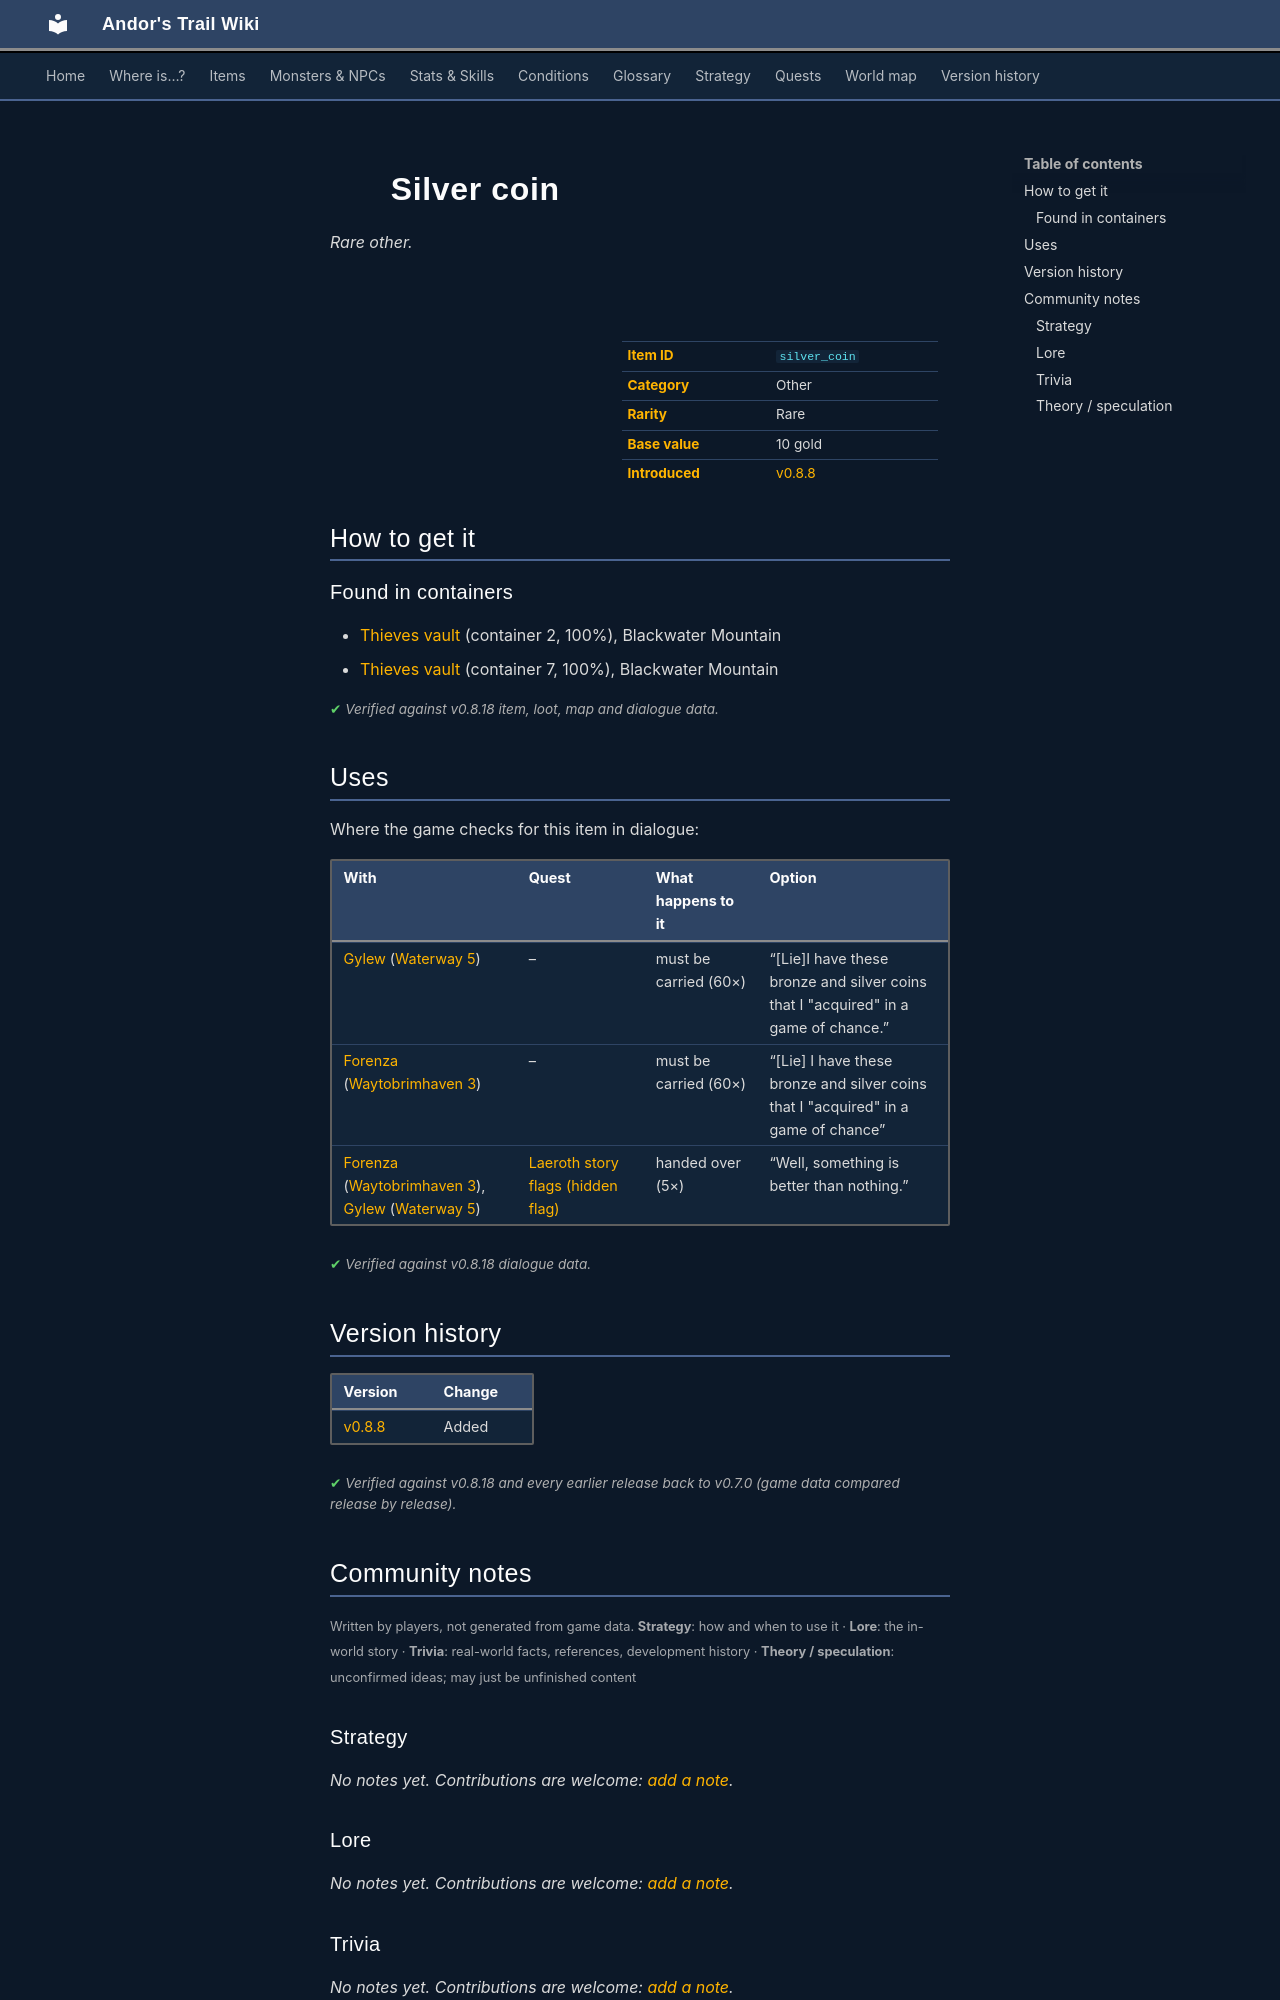

repository: asdfghjkl628/Andor-s-Trail-Wikiiii · page: items/silver_coin/index.html · generator: mkdocs

---
description: "Silver coin is a rare other in Andor's Trail. How to get it: containers."
---

# ![](../assets/icons/items/items_japozero_363.png){ .sprite } Silver coin

*Rare other.*

<div class="infobox" markdown>

<p class="ib-img"><img class="sprite" src="../../assets/icons/items/items_japozero_363.png" alt=""></p>

| | |
|---|---|
| **Item ID** | `silver_coin` |
| **Category** | Other |
| **Rarity** | Rare |
| **Base value** | 10 gold |
| **Introduced** | [v0.8.8](../versions/0.8.8.md) |

</div>

## How to get it

### Found in containers

- [Thieves vault](../maps/thieves_vault.md#container-1) (container 2, 100%), Blackwater Mountain
- [Thieves vault](../maps/thieves_vault.md#container-6) (container 7, 100%), Blackwater Mountain


<p class="verified">Verified against v0.8.18 item, loot, map and dialogue data.</p>

## Uses

Where the game checks for this item in dialogue:

| With | Quest | What happens to it | Option |
|---|---|---|---|
| [Gylew](../monsters/gylew.md) ([Waterway 5](../maps/waterway5.md)) | – | must be carried (60×) | “[Lie]I have these bronze and silver coins that I "acquired" in a game of chance.” |
| [Forenza](../monsters/forenza.md#v-forenza_waytobrimhaven3) ([Waytobrimhaven 3](../maps/waytobrimhaven3.md)) | – | must be carried (60×) | “[Lie] I have these bronze and silver coins that I "acquired" in a game of chance” |
| [Forenza](../monsters/forenza.md#v-forenza_waytobrimhaven3) ([Waytobrimhaven 3](../maps/waytobrimhaven3.md)), [Gylew](../monsters/gylew.md) ([Waterway 5](../maps/waterway5.md)) | [Laeroth story flags (hidden flag)](../quests/laeroth_nondisplay.md#stage-107) | handed over (5×) | “Well, something is better than nothing.” |

<p class="verified">Verified against v0.8.18 dialogue data.</p>


## Version history

| Version | Change |
|---|---|
| [v0.8.8](../versions/0.8.8.md) | Added |

<p class="verified">Verified against v0.8.18 and every earlier release back to v0.7.0 (game data compared release by release).</p>


## Community notes

<small>Written by players, not generated from game data. **Strategy**: how and when to use it · **Lore**: the in-world story · **Trivia**: real-world facts, references, development history · **Theory / speculation**: unconfirmed ideas; may just be unfinished content</small>

### Strategy

*No notes yet. Contributions are welcome: [add a note](https://github.com/asdfghjkl628/Andor-s-Trail-Wikiiii/new/main/notes/items?filename=silver_coin.md&value=%23%23%20Strategy%0A%0A%3C%21--%20how%20and%20when%20to%20use%20it%20--%3E%0A%0A%23%23%20Lore%0A%0A%3C%21--%20the%20in-world%20story%20--%3E%0A%0A%23%23%20Trivia%0A%0A%3C%21--%20real-world%20facts%2C%20references%2C%20development%20history%20--%3E%0A%0A%23%23%20Theory%20/%20speculation%0A%0A%3C%21--%20unconfirmed%20ideas%3B%20may%20just%20be%20unfinished%20content%20--%3E%0A).*

### Lore

*No notes yet. Contributions are welcome: [add a note](https://github.com/asdfghjkl628/Andor-s-Trail-Wikiiii/new/main/notes/items?filename=silver_coin.md&value=%23%23%20Strategy%0A%0A%3C%21--%20how%20and%20when%20to%20use%20it%20--%3E%0A%0A%23%23%20Lore%0A%0A%3C%21--%20the%20in-world%20story%20--%3E%0A%0A%23%23%20Trivia%0A%0A%3C%21--%20real-world%20facts%2C%20references%2C%20development%20history%20--%3E%0A%0A%23%23%20Theory%20/%20speculation%0A%0A%3C%21--%20unconfirmed%20ideas%3B%20may%20just%20be%20unfinished%20content%20--%3E%0A).*

### Trivia

*No notes yet. Contributions are welcome: [add a note](https://github.com/asdfghjkl628/Andor-s-Trail-Wikiiii/new/main/notes/items?filename=silver_coin.md&value=%23%23%20Strategy%0A%0A%3C%21--%20how%20and%20when%20to%20use%20it%20--%3E%0A%0A%23%23%20Lore%0A%0A%3C%21--%20the%20in-world%20story%20--%3E%0A%0A%23%23%20Trivia%0A%0A%3C%21--%20real-world%20facts%2C%20references%2C%20development%20history%20--%3E%0A%0A%23%23%20Theory%20/%20speculation%0A%0A%3C%21--%20unconfirmed%20ideas%3B%20may%20just%20be%20unfinished%20content%20--%3E%0A).*
